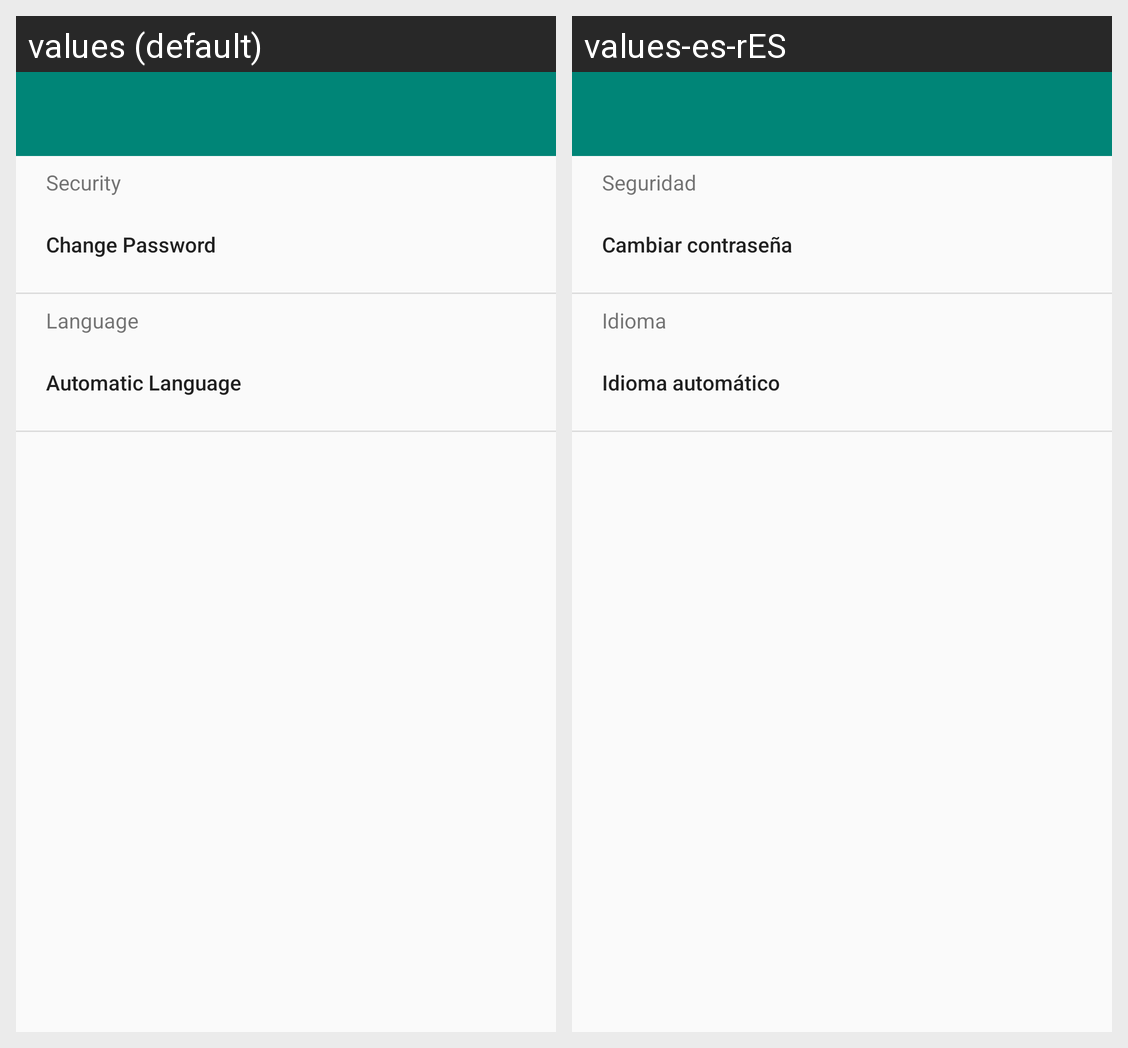

For this localized Android screen grid, give each drawn string resource with its value in every locale shown.
Android screen res/layout/fragment_settings.xml rendered under 2 locales, left to right: values (default), values-es-rES. Device: Nexus 5 (rendered at 1080×1920; each locale shown at half size, 540×960, under a caption strip naming it); theme AppTheme.NoActionBar.
Strings drawn on this screen, with the default value and each locale's value (text and hints the layout hard-codes, and strings that could not be matched under every locale, appear in the picture but are not listed):

security
  values: Security
  values-es-rES: Seguridad

pass_change
  values: Change Password
  values-es-rES: Cambiar contraseña

auto_lang
  values: Automatic Language
  values-es-rES: Idioma automático

lang
  values: Language
  values-es-rES: Idioma
